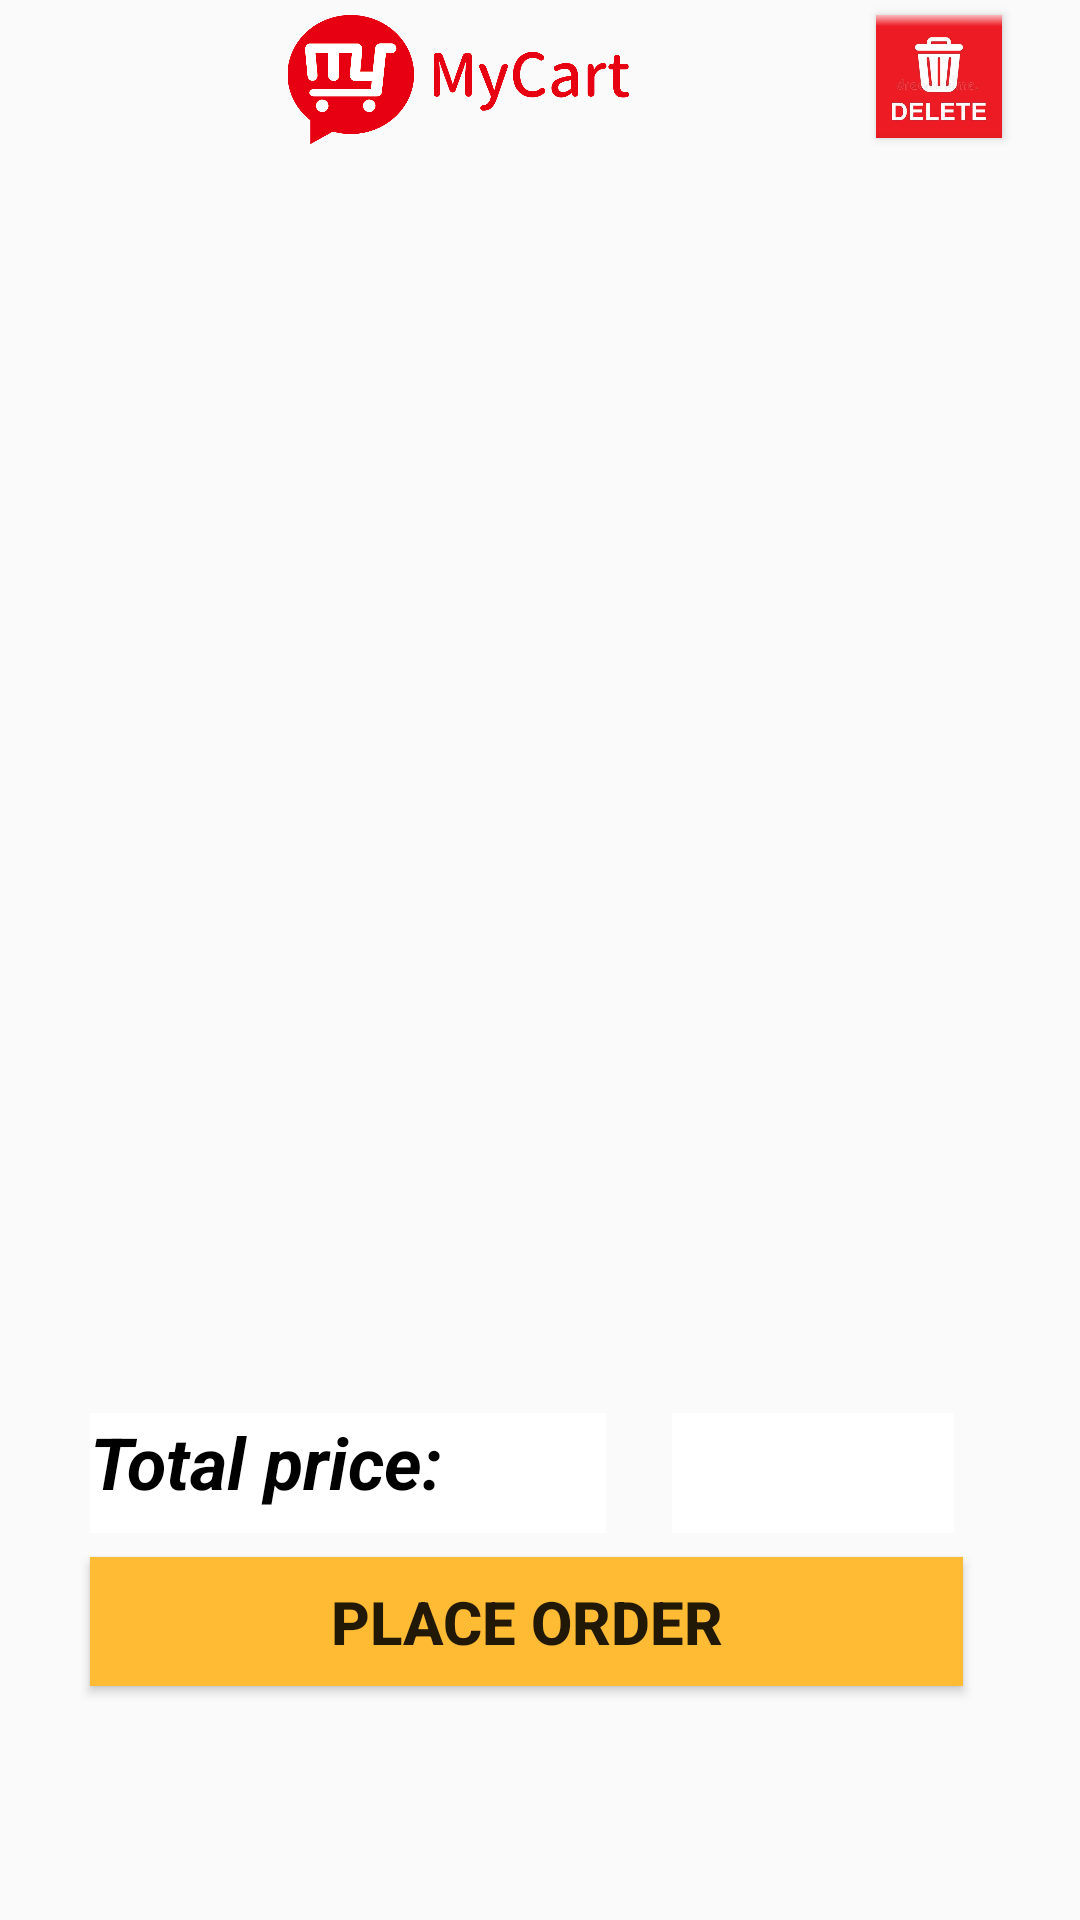

Layout XML and referenced resources for this Android screen:
<!-- AndroidManifest.xml: application theme AppTheme -->
<!-- res/layout/activity_cart.xml -->
<?xml version="1.0" encoding="utf-8"?>
<androidx.constraintlayout.widget.ConstraintLayout xmlns:android="http://schemas.android.com/apk/res/android"
    xmlns:app="http://schemas.android.com/apk/res-auto"
    xmlns:tools="http://schemas.android.com/tools"
    android:id="@+id/buttonlayout"
    android:layout_width="match_parent"
    android:layout_height="match_parent"
    android:background="@drawable/back"
    tools:context=".cart">

        <Button
            android:id="@+id/delete"
            android:layout_width="42dp"
            android:layout_height="41dp"
            android:layout_marginStart="292dp"
            android:layout_marginTop="5dp"
            android:background="@drawable/delete"
            android:textSize="20sp"
            app:layout_constraintStart_toStartOf="parent"
            app:layout_constraintTop_toTopOf="parent" />

        <ImageView
            android:layout_width="286dp"
            android:layout_height="43dp"
            android:layout_marginLeft="10dp"
            android:layout_marginTop="5dp"
            app:layout_constraintStart_toStartOf="parent"
            app:layout_constraintTop_toTopOf="parent"
            android:src="@drawable/mycart" />

        <TextView
            android:id="@+id/showinput"
            android:layout_width="291dp"
            android:layout_height="411dp"
            android:layout_marginLeft="30dp"
            android:layout_marginTop="50dp"
            android:textColor="@android:color/background_dark"
            android:textIsSelectable="false"
            android:textSize="20sp"
            android:textStyle="bold"
            app:layout_constraintStart_toStartOf="parent"
            app:layout_constraintTop_toTopOf="parent" />

        <TextView
            android:id="@+id/texttotal"
            android:layout_width="172dp"
            android:layout_height="40dp"
            android:layout_marginLeft="30dp"
            android:layout_marginTop="10dp"
            android:background="@android:color/background_light"
            android:scrollbars="vertical"
            android:text="Total price:"
            android:textColor="@android:color/background_dark"
            android:textSize="24sp"
            android:textStyle="bold|italic"
            app:layout_constraintStart_toStartOf="parent"
            app:layout_constraintTop_toBottomOf="@id/showinput" />


        <TextView
            android:id="@+id/amount"
            android:layout_width="94dp"
            android:layout_height="40dp"
            android:layout_marginStart="224dp"
            android:layout_marginTop="10dp"
            android:background="@android:color/background_light"
            android:textColor="@android:color/background_dark"
            android:textSize="20sp"
            android:textStyle="bold|italic"
            app:layout_constraintStart_toStartOf="parent"
            app:layout_constraintTop_toBottomOf="@id/showinput" />

        <Button
            android:id="@+id/order"
            android:layout_width="291dp"
            android:layout_height="43dp"
            android:layout_marginLeft="30dp"
            android:layout_marginTop="8dp"
            android:background="@android:color/holo_orange_light"
            android:text="Place Order"
            android:textSize="20sp"
            android:textStyle="bold"
            app:layout_constraintStart_toStartOf="parent"
            app:layout_constraintTop_toBottomOf="@+id/texttotal" />


</androidx.constraintlayout.widget.ConstraintLayout>
<!-- resources referenced by this layout -->
<resources>
  <!-- drawable delete: jpg bitmap (drawable, 51476 bytes) -->
  <!-- drawable mycart: png bitmap (drawable-v24, 11984 bytes) -->
  <style name="AppTheme" parent="Theme.AppCompat.Light.DarkActionBar">
          
          <item name="colorPrimary">#ffffbb33</item>
          <item name="colorPrimaryDark">#ffffbb33</item>
          <item name="colorAccent">#ffffbb33</item>
  
      </style>
</resources>
